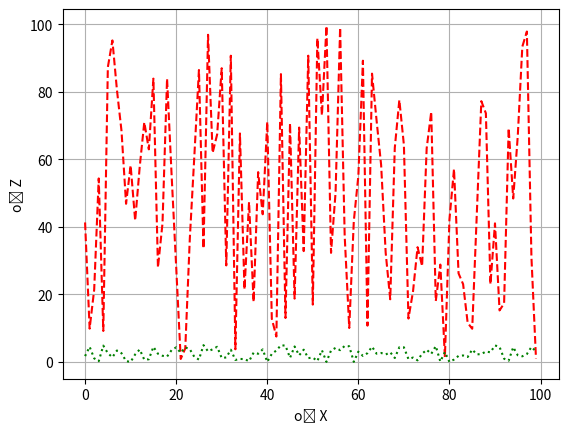

This chart was generated by the following Python code:
import matplotlib.pyplot as plt
from random import random
y=[random()*100 for e in range(100)]
z=[random()*5 for e in range(100)]
plt.plot(y,'r--',label='Seria y')
plt.plot(z,'g:',label='Seria z')
plt.grid()
plt.xlabel('oś X')
plt.ylabel('oś Z')
plt.savefig('wykres.png')
plt.show()

#random()	Returns a random float number between 0 and 1